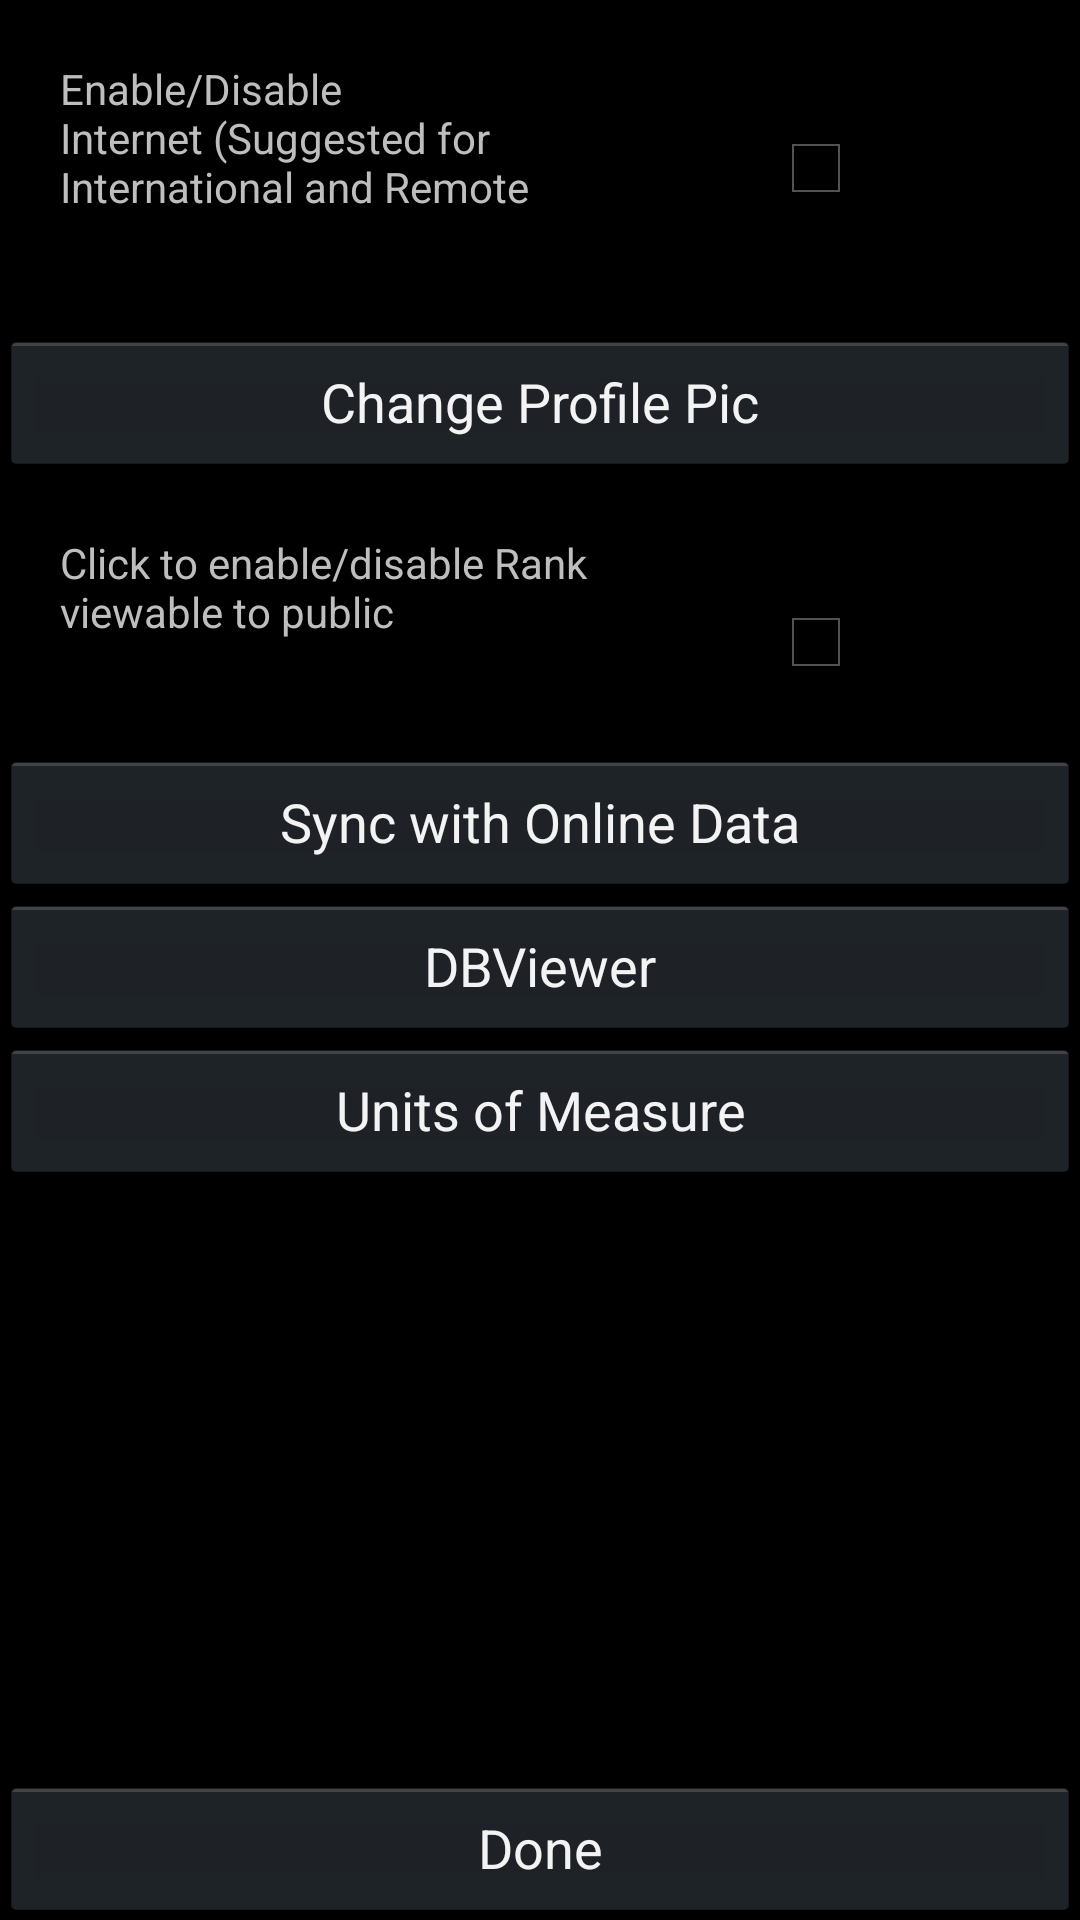

Layout XML and referenced resources for this Android screen:
<!-- AndroidManifest.xml: application theme android:Theme.Holo -->
<!-- res/layout/settings.xml -->
<?xml version="1.0" encoding="utf-8"?>
<RelativeLayout xmlns:android="http://schemas.android.com/apk/res/android"
    android:id="@+id/linearLayout1"
    android:layout_width="fill_parent"
    android:layout_height="fill_parent"
    android:weightSum="1" >

    <TextView
        android:id="@+id/txtInternet"
        android:layout_width="187dp"
        android:layout_height="52dp"
        android:layout_alignParentLeft="true"
        android:layout_alignRight="@+id/txtPublicRank"
        android:layout_margin="20dp"
        android:layout_weight="0.79"
        android:text="Enable/Disable Internet (Suggested for International and Remote Travel) " >
    </TextView>

    <Button
        android:id="@+id/btnDone"
        android:layout_width="wrap_content"
        android:layout_height="wrap_content"
        android:layout_alignParentBottom="true"
        android:layout_alignParentLeft="true"
        android:layout_alignParentRight="true"
        android:text="Done" >
    </Button>

    <Button
        android:id="@+id/btnChangeProfilePic"
        android:layout_width="wrap_content"
        android:layout_height="wrap_content"
        android:layout_alignParentLeft="true"
        android:layout_alignParentRight="true"
        android:layout_below="@+id/txtInternet"
        android:layout_marginTop="18dp"
        android:text="Change Profile Pic" >
    </Button>

    <TextView
        android:id="@+id/txtPublicRank"
        android:layout_width="187dp"
        android:layout_height="52dp"
        android:layout_alignParentLeft="true"
        android:layout_below="@+id/btnChangeProfilePic"
        android:layout_margin="20dp"
        android:layout_weight="0.79"
        android:text="Click to enable/disable Rank viewable to public" >
    </TextView>

    <CheckBox
        android:id="@+id/cbPublicRank"
        android:layout_width="wrap_content"
        android:layout_height="wrap_content"
        android:layout_alignBottom="@+id/txtPublicRank"
        android:layout_alignParentRight="true"
        android:layout_marginLeft="29dp"
        android:layout_toRightOf="@+id/txtPublicRank"
        android:onClick="updatePublicProfileBool" />

    <CheckBox
        android:id="@+id/cbInternet"
        android:layout_width="wrap_content"
        android:layout_height="wrap_content"
        android:layout_alignBottom="@+id/txtInternet"
        android:layout_alignLeft="@+id/cbPublicRank"
        android:layout_alignParentRight="true" />

    <Button
        android:id="@+id/btnSyncOnlineData"
        android:layout_width="wrap_content"
        android:layout_height="wrap_content"
        android:layout_alignParentLeft="true"
        android:layout_alignParentRight="true"
        android:layout_below="@+id/txtPublicRank"
        android:onClick="syncWithOnlineData"
        android:text="Sync with Online Data" />

    <Button
        android:id="@+id/btnDbViewer"
        android:layout_width="wrap_content"
        android:layout_height="wrap_content"
        android:layout_alignParentLeft="true"
        android:layout_alignParentRight="true"
        android:layout_below="@+id/btnSyncOnlineData"
        android:onClick="btnDbViewer"
        android:text="DBViewer" />

    <Button
        android:id="@+id/btnUom"
        android:layout_width="wrap_content"
        android:layout_height="wrap_content"
        android:layout_alignParentLeft="true"
        android:layout_alignParentRight="true"
        android:layout_below="@+id/btnDbViewer"
        android:onClick="btnUomClick"
        android:text="Units of Measure" />

</RelativeLayout>
<!-- resources referenced by this layout -->
<resources>

</resources>
